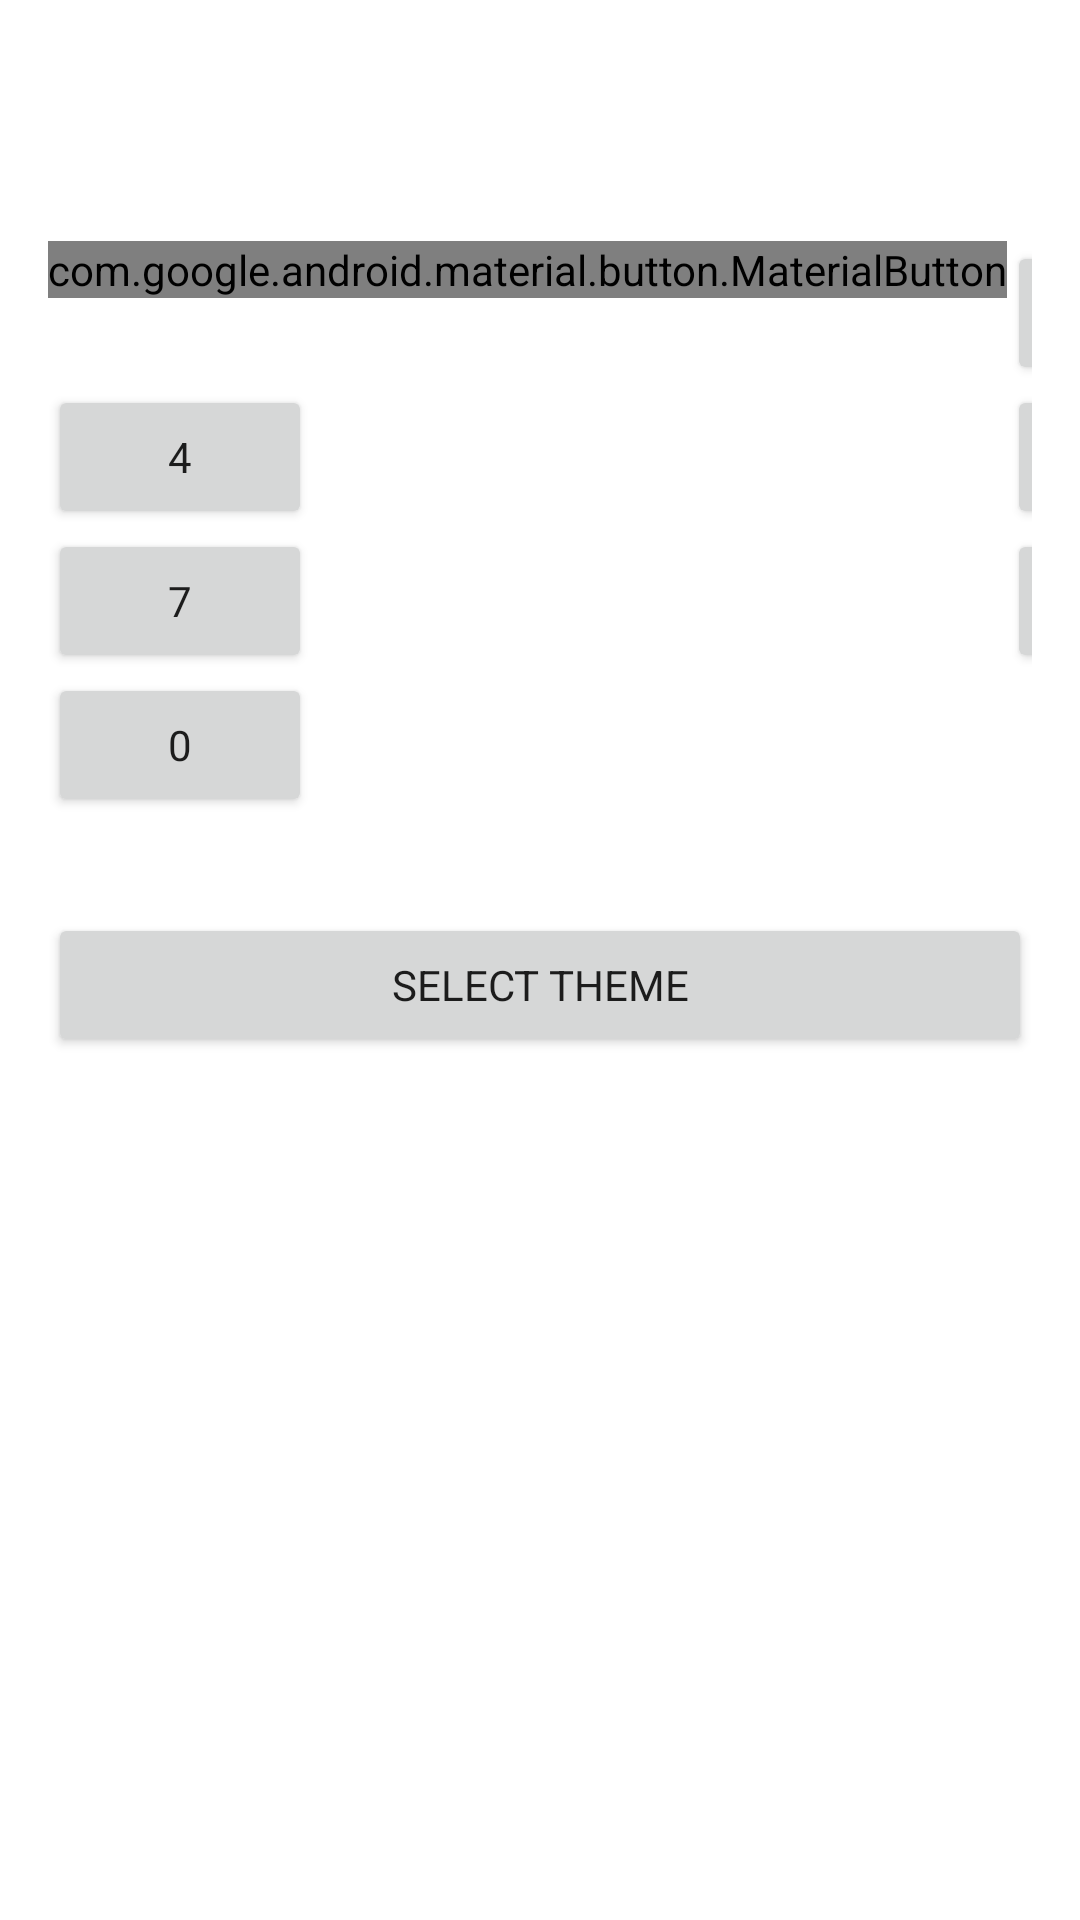

Produce the Android XML layout that renders to this screen, including the resource entries it uses.
<!-- AndroidManifest.xml: application theme Theme.Calculator23rdJune -->
<!-- res/layout/activity_calculator.xml -->
<?xml version="1.0" encoding="utf-8"?>
<LinearLayout xmlns:android="http://schemas.android.com/apk/res/android"
    xmlns:tools="http://schemas.android.com/tools"
    android:layout_width="match_parent"
    android:layout_height="match_parent"
    xmlns:app="http://schemas.android.com/apk/res-auto"
    android:orientation="vertical">

    <GridLayout
        android:layout_width="match_parent"
        android:layout_height="wrap_content"
        android:columnCount="4"
        android:padding="@dimen/default_padding"
        tools:context=".ui.CalculatorActivity">

        <TextView
            android:id="@+id/result"
            android:layout_width="wrap_content"
            android:layout_height="wrap_content"
            android:layout_columnSpan="4"
            android:layout_gravity="fill_horizontal"
            android:textSize="@dimen/result_size"
            android:gravity="end"
            android:textColor="?attr/colorSecondary"
            android:textAppearance="@style/TextAppearance.MaterialComponents.Headline3"
            android:paddingVertical="@dimen/default_padding"
            tools:text="433" />

        <com.google.android.material.button.MaterialButton
            android:id="@+id/key_1"
            android:layout_width="wrap_content"
            android:layout_height="wrap_content"
            android:text="@string/key_1"
            app:cornerRadius="24dp"
            app:rippleColor="@color/teal_200" />

        <Button
            android:id="@+id/key_2"
            android:layout_width="wrap_content"
            android:layout_height="wrap_content"
            android:text="@string/key_2" />


        <Button
            android:id="@+id/key_3"
            android:layout_width="wrap_content"
            android:layout_height="wrap_content"
            android:text="@string/key_3" />


        <Button
            android:id="@+id/key_plus"
            android:layout_width="wrap_content"
            android:layout_height="wrap_content"
            android:text="@string/key_plus"
            style="?attr/calcActionButton" />


        <Button
            android:id="@+id/key_4"
            android:layout_width="wrap_content"
            android:layout_height="wrap_content"
            android:text="@string/key_4" />


        <Button
            android:id="@+id/key_5"
            android:layout_width="wrap_content"
            android:layout_height="wrap_content"
            android:text="@string/key_5" />


        <Button
            android:id="@+id/key_6"
            android:layout_width="wrap_content"
            android:layout_height="wrap_content"
            android:text="@string/key_6" />


        <Button
            android:id="@+id/key_minus"
            android:layout_width="wrap_content"
            android:layout_height="wrap_content"
            android:text="@string/key_minus"
            style="?attr/calcActionButton" />


        <Button
            android:id="@+id/key_7"
            android:layout_width="wrap_content"
            android:layout_height="wrap_content"
            android:text="@string/key_7" />


        <Button
            android:id="@+id/key_8"
            android:layout_width="wrap_content"
            android:layout_height="wrap_content"
            android:text="@string/key_8" />


        <Button
            android:id="@+id/key_9"
            android:layout_width="wrap_content"
            android:layout_height="wrap_content"
            android:text="@string/key_9" />


        <Button
            android:id="@+id/key_mult"
            android:layout_width="wrap_content"
            android:layout_height="wrap_content"
            android:text="@string/key_mult"
            style="?attr/calcActionButton" />


        <Button
            android:id="@+id/key_0"
            android:layout_width="wrap_content"
            android:layout_height="wrap_content"
            android:text="@string/key_zero"
            android:layout_columnSpan="2" />


        <Button
            android:id="@+id/key_dot"
            android:layout_width="wrap_content"
            android:layout_height="wrap_content"
            android:text="@string/key_dot" />


        <Button
            android:id="@+id/key_div"
            android:layout_width="wrap_content"
            android:layout_height="wrap_content"
            android:text="@string/key_div"
            style="?attr/calcActionButton" />


    </GridLayout>

    <Button
        android:id="@+id/theme"
        android:layout_width="match_parent"
        android:layout_height="wrap_content"
        android:text="@string/select_theme"
        android:layout_margin="@dimen/default_padding" />


</LinearLayout>
<!-- resources referenced by this layout -->
<resources>
  <color name="teal_200">#FF03DAC5</color>
  <dimen name="default_padding">16dp</dimen>
  <dimen name="result_size">24sp</dimen>
  <string name="key_1">1</string>
  <string name="key_2">2</string>
  <string name="key_3">3</string>
  <string name="key_4">4</string>
  <string name="key_5">5</string>
  <string name="key_6">6</string>
  <string name="key_7">7</string>
  <string name="key_8">8</string>
  <string name="key_9">9</string>
  <string name="key_div">/</string>
  <string name="key_dot">.</string>
  <string name="key_minus">-</string>
  <string name="key_mult">*</string>
  <string name="key_plus">+</string>
  <string name="key_zero">0</string>
  <string name="select_theme">Select Theme</string>
  <style name="Theme.Calculator23rdJune" parent="Theme.MaterialComponents.DayNight.DarkActionBar">
          
          <item name="colorPrimary">@color/purple_500</item>
          <item name="colorPrimaryVariant">@color/purple_700</item>
          <item name="colorOnPrimary">@color/white</item>
          
          <item name="colorSecondary">@color/teal_200</item>
          <item name="colorSecondaryVariant">@color/teal_700</item>
          <item name="colorOnSecondary">@color/black</item>
          
          <item name="android:statusBarColor" tools:targetApi="l">?attr/colorPrimaryVariant</item>
          
  
          <item name="fontFamily">@font/custom_font</item>
  
          <item name="materialButtonStyle">@style/CalcButton</item>
          <item name="calcActionButton">@style/CalcButton.Action</item>
      </style>
  <color name="purple_500">#FF6200EE</color>
  <color name="purple_700">#FF3700B3</color>
  <color name="white">#FFFFFFFF</color>
  <color name="teal_700">#FF018786</color>
  <color name="black">#FF000000</color>
  <style name="CalcButton" parent="Widget.MaterialComponents.Button">
          <item name="android:fontFamily">@font/custom_font</item>
          <item name="android:backgroundTint">@color/btn_color</item>
          <item name="android:textSize">@dimen/btn_calc_text_size</item>
      </style>
  <style name="CalcButton.Action">
          <item name="android:backgroundTint">@color/black</item>
      </style>
  <color name="btn_color">#FF3700B3</color>
  <dimen name="btn_calc_text_size">24sp</dimen>
</resources>
